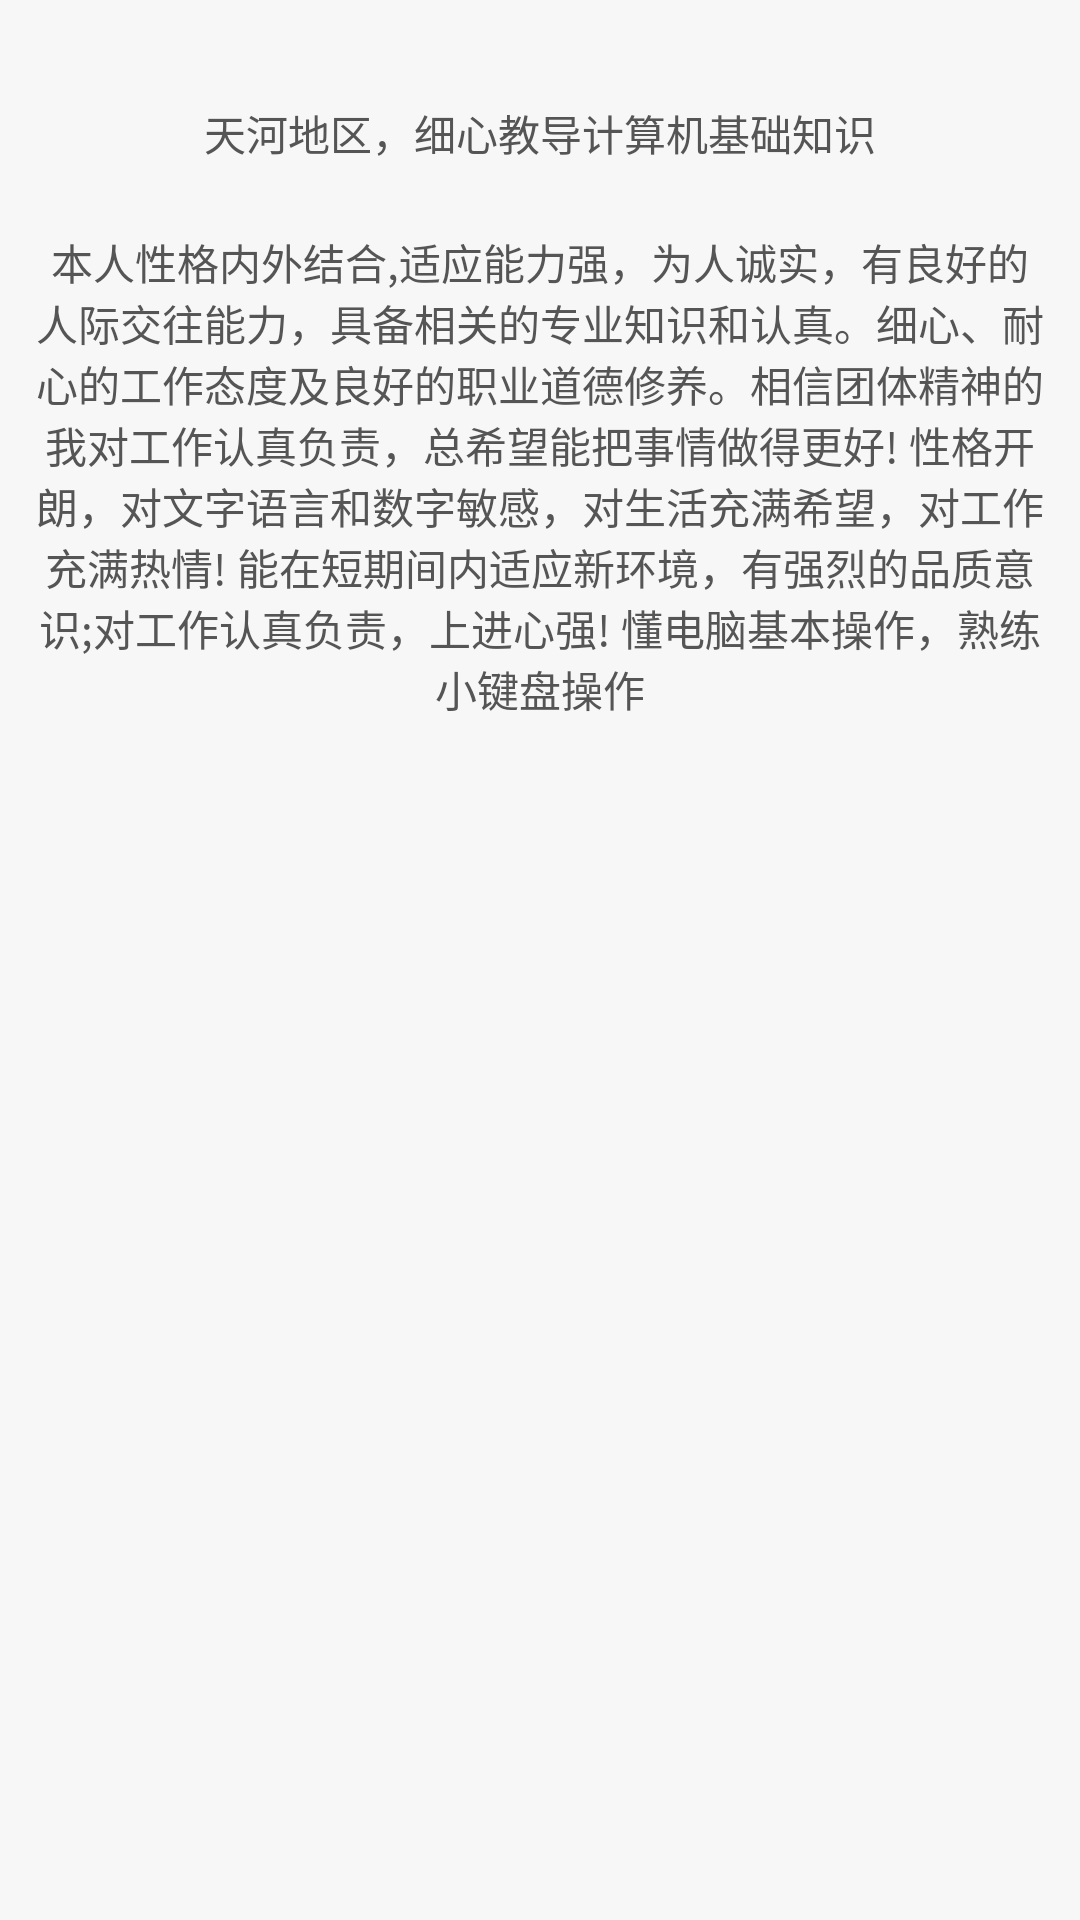

The Android layout XML behind this screen, and the referenced resources:
<!-- AndroidManifest.xml: application theme AppTheme -->
<!-- res/layout/act_detail.xml -->
<LinearLayout xmlns:android="http://schemas.android.com/apk/res/android"
    xmlns:tools="http://schemas.android.com/tools"
    style="@style/act"
    android:orientation="vertical">


    <TextView
        style="@style/item_text"
        android:gravity="center"
        android:text="天河地区，细心教导计算机基础知识" />

    <TextView
        android:layout_height="wrap_content"
        style="@style/item_text"
        android:gravity="center"
        android:text="本人性格内外结合,适应能力强，为人诚实，有良好的人际交往能力，具备相关的专业知识和认真。细心、耐心的工作态度及良好的职业道德修养。相信团体精神的我对工作认真负责，总希望能把事情做得更好! 性格开朗，对文字语言和数字敏感，对生活充满希望，对工作充满热情! 能在短期间内适应新环境，有强烈的品质意识;对工作认真负责，上进心强! 懂电脑基本操作，熟练小键盘操作" />



</LinearLayout>
<!-- resources referenced by this layout -->
<resources>
  <style name="act">
          <item name="android:background">@color/theme_bg</item>
          <item name="android:layout_width">match_parent</item>
          <item name="android:layout_height">match_parent</item>
          <item name="android:paddingLeft">@dimen/act_padding</item>
          <item name="android:paddingTop">@dimen/act_padding</item>
          <item name="android:paddingBottom">@dimen/act_padding</item>
          <item name="android:paddingRight">@dimen/act_padding</item>
      </style>
  <style name="item_text">
          <item name="android:textSize">14sp</item>
          <item name="android:textColor">@color/black_555</item>
          <item name="android:layout_marginTop">10dp</item>
          <item name="android:layout_width">match_parent</item>
          <item name="android:layout_height">45dp</item>
      </style>
  <style name="AppTheme" parent="Theme.AppCompat.Light.DarkActionBar">
          
          <item name="colorPrimary">@color/colorPrimary</item>
          <item name="colorPrimaryDark">@color/colorPrimaryDark</item>
          <item name="colorAccent">@color/colorAccent</item>
      </style>
  <color name="theme_bg">#F7F7F7</color>
  <dimen name="act_padding">12dp</dimen>
  <color name="black_555">#555555</color>
  <color name="colorPrimary">@color/theme_color</color>
  <color name="colorPrimaryDark">@color/theme_color</color>
  <color name="colorAccent">#FF4081</color>
  <color name="theme_color">#398DEE</color>
</resources>
